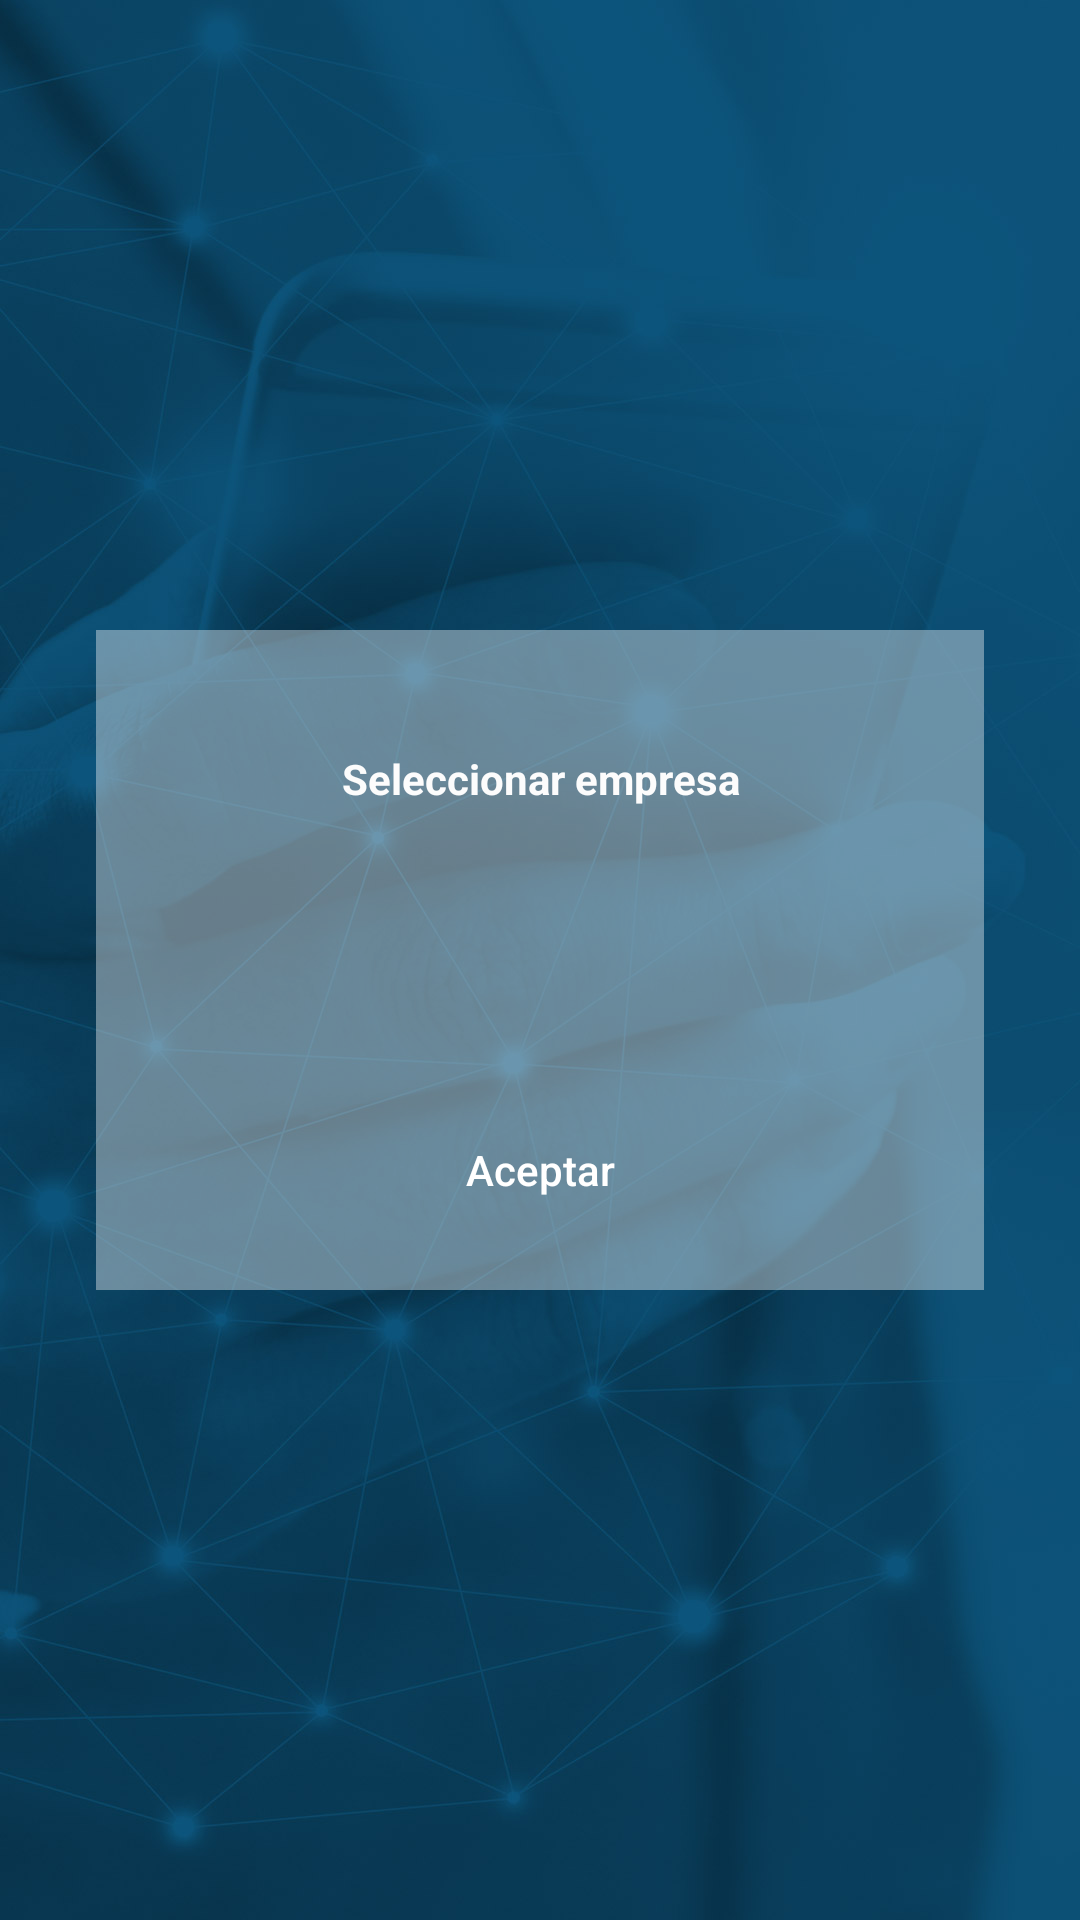

Android layout source for this screen:
<!-- AndroidManifest.xml: application theme AppTheme -->
<!-- res/layout/activity_choose_company.xml -->
<?xml version="1.0" encoding="utf-8"?>
<FrameLayout xmlns:android="http://schemas.android.com/apk/res/android"
    xmlns:app="http://schemas.android.com/apk/res-auto"
    android:layout_width="match_parent"
    android:layout_height="match_parent"
    xmlns:tools="http://schemas.android.com/tools"
    android:gravity="center">

    <ImageView

        android:layout_width="fill_parent"
        android:layout_height="fill_parent"
        android:scaleType="fitXY"
        android:src="@drawable/background"
        />

    <RelativeLayout
        android:layout_width="wrap_content"
        android:layout_height="220dp"
        android:background="@android:color/transparent"
        android:layout_gravity="center"
        android:layout_marginEnd="@dimen/margin_thirtytwo"
        android:layout_marginStart="@dimen/margin_thirtytwo"
        >
        <TextView
            android:id="@+id/title_select_company"
            android:layout_width="match_parent"
            android:layout_height="wrap_content"
            android:text="Seleccionar empresa"
            android:textColor="@color/colorWhite"
            android:textStyle="bold"
            android:gravity="center"
            android:layout_marginTop="@dimen/margin_forty"/>
        <Spinner
            android:id="@+id/act_select_companies"
            android:layout_width="match_parent"
            android:layout_height="wrap_content"
            android:layout_centerVertical="true"
            android:layout_marginEnd="@dimen/margin_twelve"
            android:background="@color/white_background"
            android:layout_marginStart="@dimen/margin_twelve"></Spinner>

        <Button
            android:id="@+id/act_select_accept"
            style="@style/StrokeButton"
            android:layout_width="match_parent"
            android:layout_height="wrap_content"
            android:layout_marginLeft="@dimen/margin_sixteen"
            android:layout_marginRight="@dimen/margin_sixteen"
            android:layout_marginTop="@dimen/margin_sixty"
            android:elevation="@dimen/raised_button"
            android:text="@string/accept"
            android:textAllCaps="false"
            android:layout_alignParentBottom="true"/>

        <View
            android:layout_width="wrap_content"
            android:layout_height="wrap_content"
            android:background="@color/white_background"
            android:alpha="0.4"></View>
    </RelativeLayout>



</FrameLayout>
<!-- resources referenced by this layout -->
<resources>
  <color name="colorWhite">#ffffff</color>
  <color name="white_background">#f8f8f9</color>
  <dimen name="margin_forty">40dp</dimen>
  <dimen name="margin_sixteen">16dp</dimen>
  <dimen name="margin_thirtytwo">32dp</dimen>
  <dimen name="margin_twelve">12dp</dimen>
  <dimen name="raised_button">2dp</dimen>
  <!-- drawable background: jpg bitmap (drawable-hdpi, 104084 bytes) -->
  <string name="accept">Aceptar</string>
  <style name="StrokeButton">
          <item name="android:background">@drawable/shape_stroke_white</item>
          <item name="android:textColor">@color/colorWhite</item>
          <item name="android:layout_width">match_parent</item>
          <item name="android:layout_height">wrap_content</item>
          <item name="android:layout_marginBottom">16dp</item>
          <item name="android:layout_marginLeft">16dp</item>
          <item name="android:layout_marginRight">16dp</item>
      </style>
  <style name="AppTheme" parent="Theme.AppCompat.Light.DarkActionBar">
          <item name="windowActionBar">false</item>
          <item name="windowNoTitle">true</item>
          <item name="colorPrimary">@color/colorPrimary</item>
          <item name="colorPrimaryDark">@color/colorPrimaryDark</item>
          <item name="colorAccent">@color/colorAccent</item>
      </style>
  <color name="colorPrimary">#19A9F7</color>
  <color name="colorPrimaryDark">#1a5d94</color>
  <color name="colorAccent">#1a5d94</color>
</resources>
